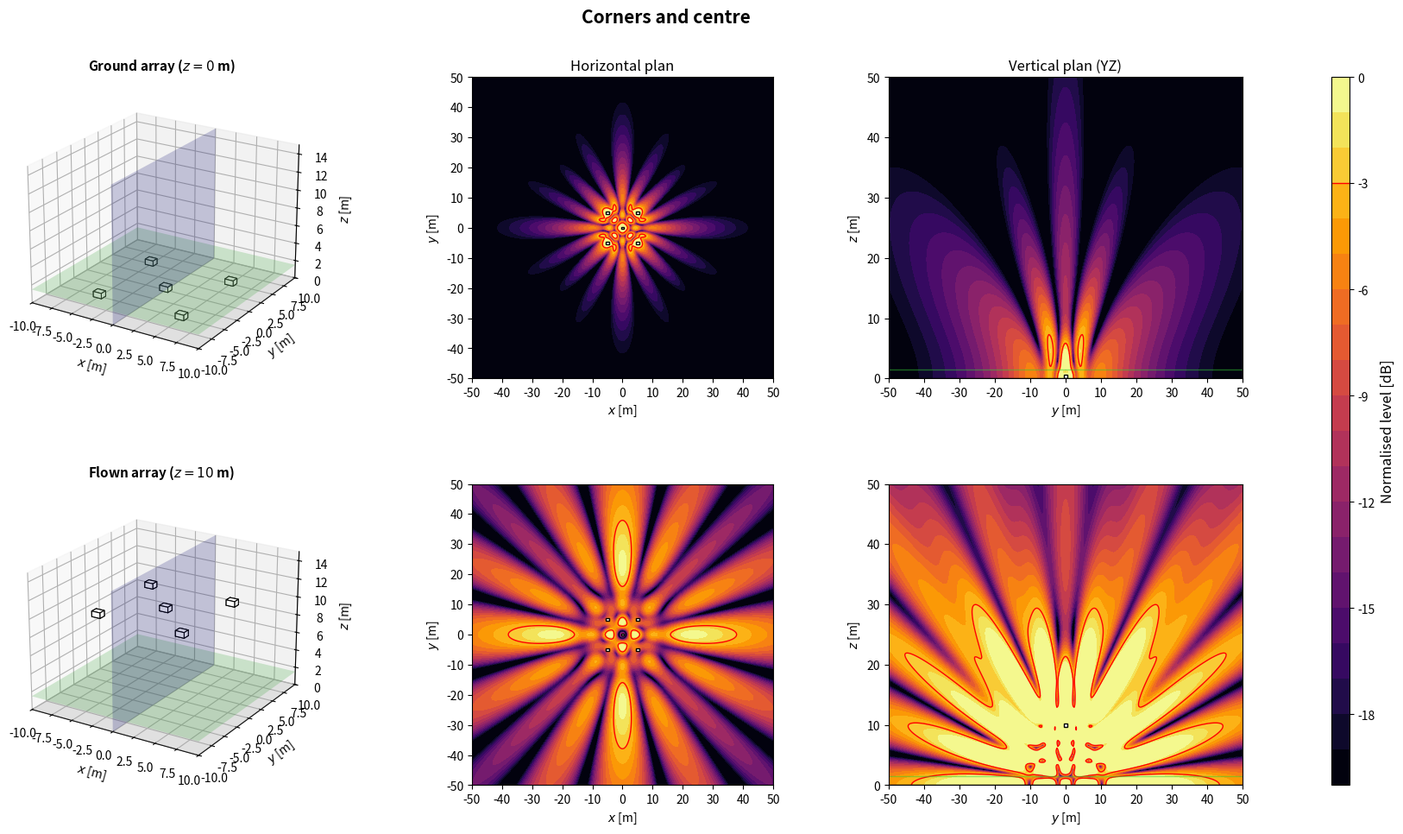

The script that saved this image:
import numpy as np
import matplotlib.pyplot as plt
from matplotlib.patches import Rectangle
from matplotlib.transforms import Affine2D
from mpl_toolkits.mplot3d.art3d import Poly3DCollection

plt.close('all')

# ============================================================
# 1. GLOBAL PARAMETERS
# ============================================================
c = 343
rho = 1.2
f = 80
Q = 1e-3
k = 2*np.pi*f/c
z_obs = 1.5
z_ground = 0
z_flown = 10
sub_w = 1.0
sub_d = 0.8
sub_h = 0.6
evaluation_margin = 0.5
target = -3
level_min, level_max = -20, 0
levels = np.linspace(level_min, level_max, 21)
N_xy, N_vertical = 350, 260  # Increase to 500 if needed
x = np.linspace(-50, 50, N_xy)
y = np.linspace(-50, 50, N_xy)
z = np.linspace(0, 50, N_vertical)
X, Y = np.meshgrid(x, y)
Y_yz, Z_yz = np.meshgrid(y, z)
x_slice = 0

# ============================================================
# 2. ARRAY GEOMETRIES (x, y, z, rotation in degrees)
# ============================================================
def source(xs, ys, zs=0, angle=0):
    return (float(xs), float(ys), float(zs), float(angle))



def geometries():
    configs = {}

    configs['Four corners'] = [source(xx, yy) for xx in (-5, 5) for yy in (-5, 5)]
    configs['Corners and centre'] = configs['Four corners'] + [source(0, 0)]

    return configs

# ============================================================
# 3. ACOUSTIC MODEL: MONOPOLES + RIGID GROUND IMAGE
# ============================================================
def monopole_field(A, B, C, xs, ys, zs):
    rd = np.maximum(np.sqrt((A-xs)**2 + (B-ys)**2 + (C-zs)**2), 0.05)
    ri = np.maximum(np.sqrt((A-xs)**2 + (B-ys)**2 + (C+zs)**2), 0.05)
    return 1j*rho*c*k*Q/(4*np.pi)*(np.exp(-1j*k*rd)/rd + np.exp(-1j*k*ri)/ri)


def pressure_xy(sources):
    p = np.zeros_like(X, dtype=complex)
    for xs, ys, zs, angle in sources:
        p += monopole_field(X, Y, z_obs, xs, ys, zs)
    return p


def pressure_yz(sources):
    p = np.zeros_like(Y_yz, dtype=complex)
    for xs, ys, zs, angle in sources:
        p += monopole_field(x_slice, Y_yz, Z_yz, xs, ys, zs)
    return p


def source_positions(base, flown):
    # Stacked configuration uses box-centre heights; other arrays use z=0 or z=10.
    if len(base) == 5 and all(np.isclose(s[0], 0) and np.isclose(s[1], 0) for s in base):
        return [source(xs, ys, zs+(z_flown if flown else 0), a) for xs, ys, zs, a in base]
    return [source(xs, ys, z_flown if flown else z_ground, a) for xs, ys, zs, a in base]


def evaluation_mask(sources):
    excluded = np.zeros_like(X, dtype=bool)
    for xs, ys, zs, angle in sources:
        a = np.deg2rad(angle)
        dx = abs(sub_w*np.cos(a)) + abs(sub_d*np.sin(a))
        dy = abs(sub_w*np.sin(a)) + abs(sub_d*np.cos(a))
        excluded |= (abs(X-xs) <= dx/2+evaluation_margin) & (abs(Y-ys) <= dy/2+evaluation_margin)
    return ~excluded


def spl_maps(sources):
    p_xy = pressure_xy(sources)
    ref = np.max(np.abs(p_xy[evaluation_mask(sources)]))
    xy = 20*np.log10(np.maximum(np.abs(p_xy), 1e-12)/ref)
    yz = 20*np.log10(np.maximum(np.abs(pressure_yz(sources)), 1e-12)/ref)
    return np.clip(xy, level_min, level_max), np.clip(yz, level_min, level_max)

# ============================================================
# 4. SUBWOOFER DRAWING HELPERS
# ============================================================
def corners_2d(xs, ys, angle):
    a = np.deg2rad(angle)
    corners = np.array([[-sub_w/2, -sub_d/2], [sub_w/2, -sub_d/2], [sub_w/2, sub_d/2], [-sub_w/2, sub_d/2]])
    R = np.array([[np.cos(a), -np.sin(a)], [np.sin(a), np.cos(a)]])
    return corners @ R.T + [xs, ys]


def draw_sub_3d(ax, src):
    xs, ys, zs, angle = src
    z0 = max(0, zs-sub_h/2)
    z1 = z0+sub_h
    corners = corners_2d(xs, ys, angle)
    bottom = [[px, py, z0] for px, py in corners]
    top = [[px, py, z1] for px, py in corners]
    faces = [bottom, top] + [[bottom[i], bottom[(i+1)%4], top[(i+1)%4], top[i]] for i in range(4)]
    ax.add_collection3d(Poly3DCollection(faces, facecolors='white', edgecolors='black', linewidths=0.8))


def draw_3d_scene(ax, sources, title):
    xx = np.array([[-10, 10], [-10, 10]])
    yy = np.array([[-10, -10], [10, 10]])
    ax.plot_surface(xx, yy, np.zeros((2, 2)), color='lightgray', alpha=0.25, linewidth=0)
    ax.plot_surface(xx, yy, np.full((2, 2), z_obs), color='limegreen', alpha=0.2, linewidth=0)
    ys = np.array([[-10, 10], [-10, 10]])
    zz = np.array([[0, 0], [15, 15]])
    ax.plot_surface(np.zeros((2, 2)), ys, zz, color='blue', alpha=0.2, linewidth=0)
    for src in sources:
        draw_sub_3d(ax, src)
    ax.set_title(title, fontsize=11, fontweight='bold')
    ax.set_xlabel(r'$x$ [m]')
    ax.set_ylabel(r'$y$ [m]')
    ax.set_zlabel(r'$z$ [m]')
    ax.set_xlim(-10, 10)
    ax.set_ylim(-10, 10)
    ax.set_zlim(0, 15)
    ax.set_box_aspect((20, 20, 15))
    ax.view_init(elev=22, azim=-58)


def plot_horizontal(ax, SPL, sources, title=None):
    im = ax.contourf(X, Y, SPL, levels=levels, cmap='inferno', extend='neither')
    if SPL.min() <= target <= SPL.max():
        ax.contour(X, Y, SPL, levels=[target], colors='red', linewidths=1, linestyles='solid')
    for xs, ys, zs, angle in sources:
        rect = Rectangle((-sub_w/2, -sub_d/2), sub_w, sub_d, facecolor='white', edgecolor='black', linewidth=1)
        rect.set_transform(Affine2D().rotate_deg(angle).translate(xs, ys)+ax.transData)
        ax.add_patch(rect)
    if title:
        ax.set_title(title, fontsize=12)
    ax.set_xlabel(r'$x$ [m]')
    ax.set_ylabel(r'$y$ [m]')
    ax.set_xlim(-50, 50)
    ax.set_ylim(-50, 50)
    ax.set_xticks(np.arange(-50, 51, 10))
    ax.set_yticks(np.arange(-50, 51, 10))
    ax.set_aspect('equal')
    return im


def plot_vertical(ax, SPL, sources, title=None):
    ax.contourf(Y_yz, Z_yz, SPL, levels=levels, cmap='inferno')
    if SPL.min() <= target <= SPL.max():
        ax.contour(Y_yz, Z_yz, SPL, levels=[target], colors='red', linewidths=1, linestyles='solid')
    for xs, ys, zs, angle in sources:
        corners = corners_2d(xs, ys, angle)
        if corners[:, 0].min() <= x_slice <= corners[:, 0].max():
            ax.add_patch(Rectangle((corners[:, 1].min(), max(0, zs-sub_h/2)), np.ptp(corners[:, 1]), sub_h, facecolor='white', edgecolor='black', linewidth=1))
    ax.axhline(0, color='black', linewidth=1)
    ax.axhline(z_obs, color='limegreen', linewidth=1, alpha=0.5)
    if title:
        ax.set_title(title, fontsize=12)
    ax.set_xlabel(r'$y$ [m]')
    ax.set_ylabel(r'$z$ [m]')
    ax.set_xlim(-50, 50)
    ax.set_ylim(0, 50)
    ax.set_xticks(np.arange(-50, 51, 10))
    ax.set_yticks(np.arange(0, 51, 10))

# ============================================================
# 5. FIGURES: ONE PER CONFIGURATION, TWO HEIGHTS
# ============================================================
def simulate_configuration(name, base):
    ground = source_positions(base, flown=False)
    flown = source_positions(base, flown=True)
    spl_ground_xy, spl_ground_yz = spl_maps(ground)
    spl_flown_xy, spl_flown_yz = spl_maps(flown)

    fig = plt.figure(figsize=(18, 10))
    fig.suptitle(name, fontsize=15, fontweight='bold')
    gs = fig.add_gridspec(2, 4, width_ratios=[1.1, 1, 1, 0.05], left=0.05, right=0.94, bottom=0.08, top=0.90, wspace=0.32, hspace=0.35)
    ax3d_g = fig.add_subplot(gs[0, 0], projection='3d')
    axxy_g = fig.add_subplot(gs[0, 1])
    axyz_g = fig.add_subplot(gs[0, 2])
    ax3d_f = fig.add_subplot(gs[1, 0], projection='3d')
    axxy_f = fig.add_subplot(gs[1, 1])
    axyz_f = fig.add_subplot(gs[1, 2])
    cax = fig.add_subplot(gs[:, 3])

    draw_3d_scene(ax3d_g, ground, r'Ground array ($z=0$ m)')
    im = plot_horizontal(axxy_g, spl_ground_xy, ground, 'Horizontal plan')
    plot_vertical(axyz_g, spl_ground_yz, ground, 'Vertical plan (YZ)')
    draw_3d_scene(ax3d_f, flown, r'Flown array ($z=10$ m)')
    plot_horizontal(axxy_f, spl_flown_xy, flown)
    plot_vertical(axyz_f, spl_flown_yz, flown)

    cbar = fig.colorbar(im, cax=cax)
    cbar.set_label('Normalised level [dB]', fontsize=12)
    cbar.ax.axhline(target, color='red', linewidth=1, linestyle='solid')
    return fig

# ============================================================
# 6. RUN CONFIGURATION
# ============================================================
if __name__ == '__main__':
    name = 'Corners and centre'
    print('Simulating:', name)
    simulate_configuration(name, geometries()[name])
    plt.show()
